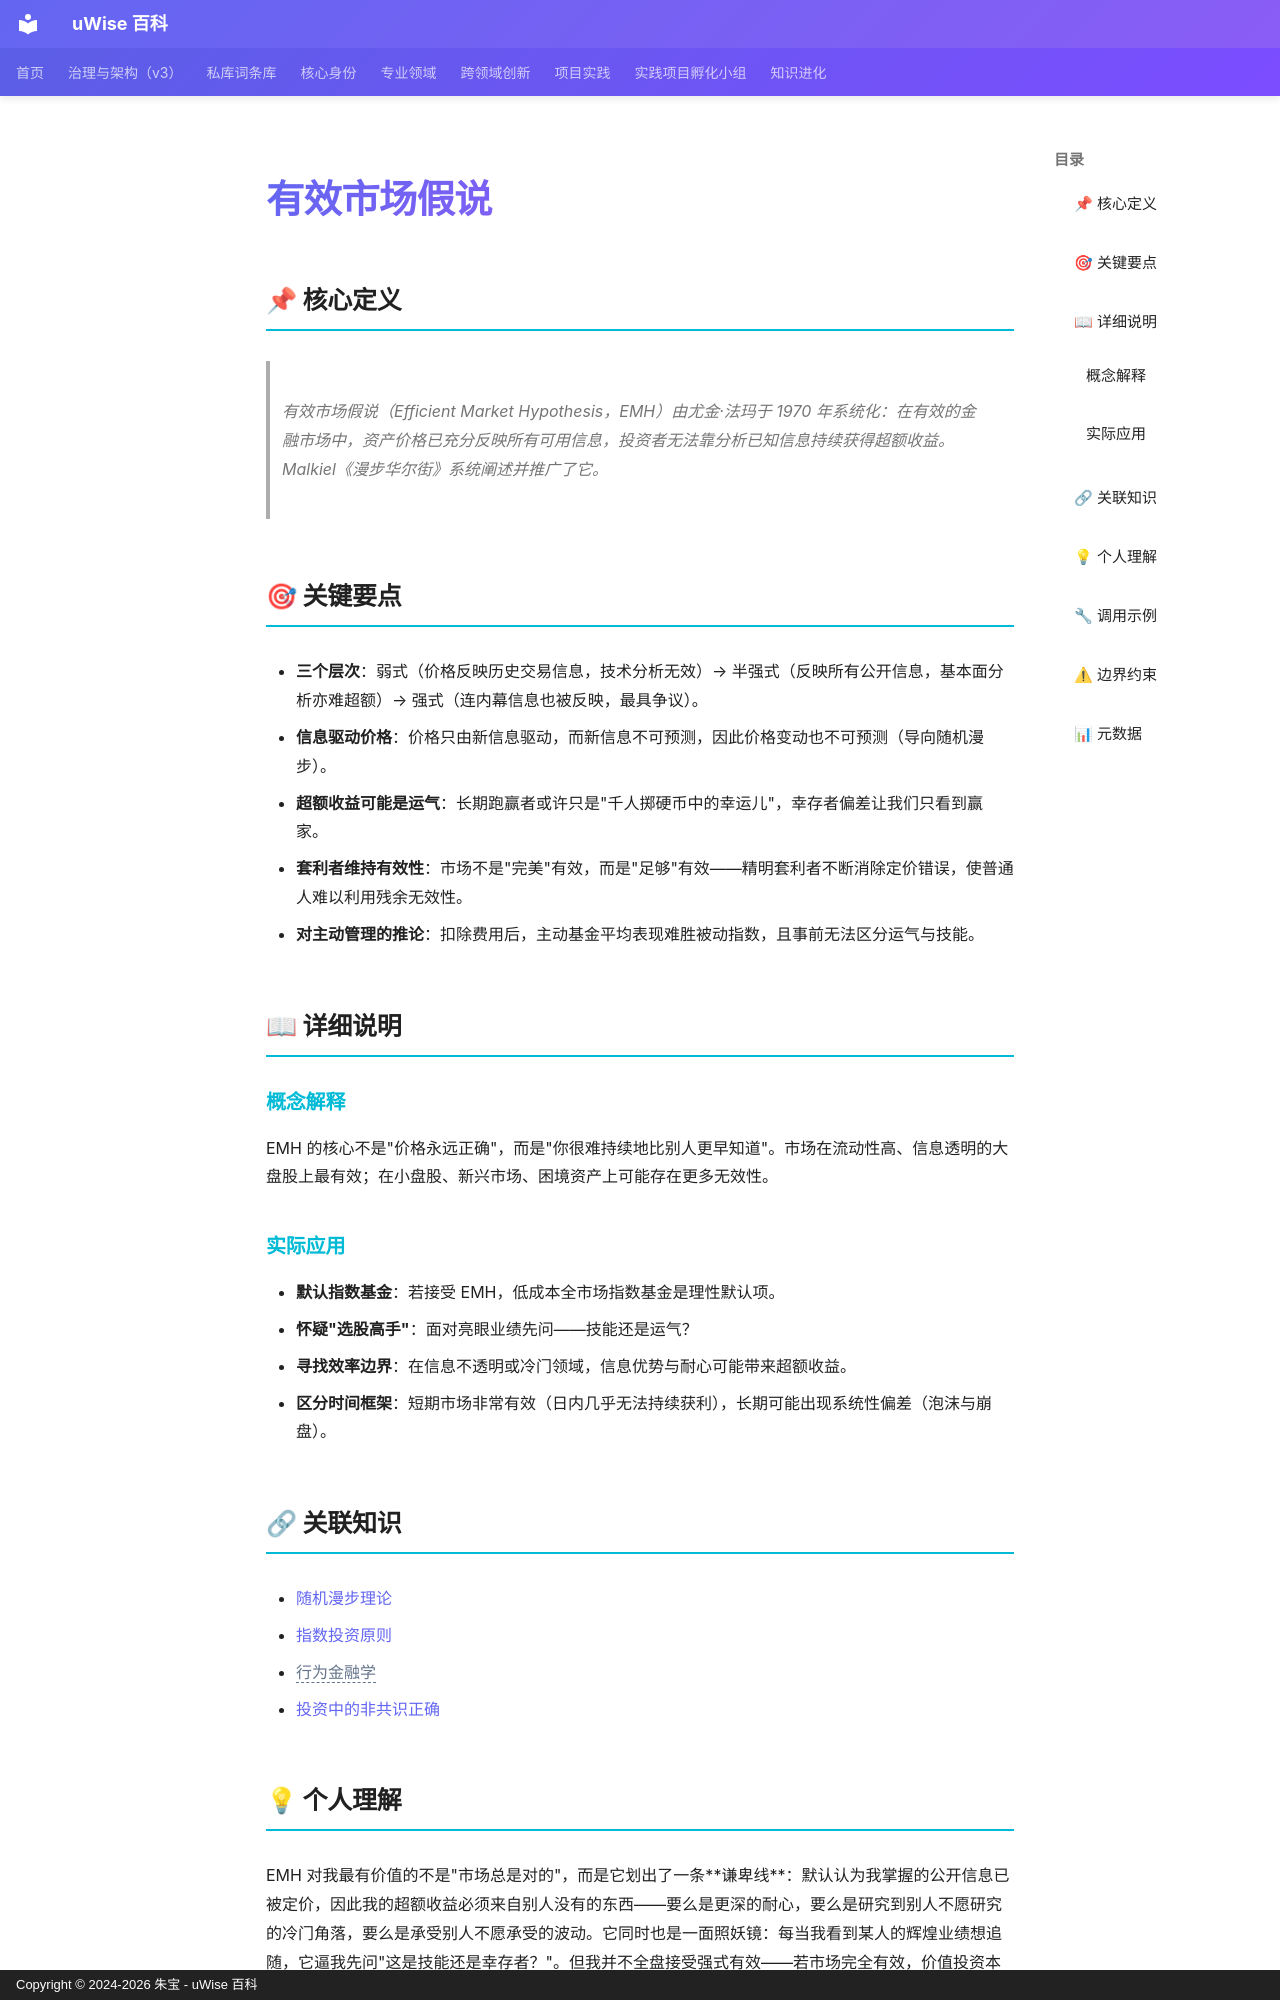

repository: zhubao315/uWise · page: vault-encyclopedia/md-32272291/index.html · generator: mkdocs · copyright: Copyright © 2024-2026 朱宝 - uWise 百科

---
title: "有效市场假说"
description: "有效市场假说（Efficient Market Hypothesis，EMH）由尤金·法玛于 1970 年系统化：在有效的金融市场中，资产价格已充分反映所有可用信息，投资者无法靠分析已知信息持续获得超额收益。Malkiel《漫步华尔街》系统阐述并推广了它。"
---

# 有效市场假说

## 📌 核心定义

> 有效市场假说（Efficient Market Hypothesis，EMH）由尤金·法玛于 1970 年系统化：在有效的金融市场中，资产价格已充分反映所有可用信息，投资者无法靠分析已知信息持续获得超额收益。Malkiel《漫步华尔街》系统阐述并推广了它。

## 🎯 关键要点

- **三个层次**：弱式（价格反映历史交易信息，技术分析无效）→ 半强式（反映所有公开信息，基本面分析亦难超额）→ 强式（连内幕信息也被反映，最具争议）。
- **信息驱动价格**：价格只由新信息驱动，而新信息不可预测，因此价格变动也不可预测（导向随机漫步）。
- **超额收益可能是运气**：长期跑赢者或许只是"千人掷硬币中的幸运儿"，幸存者偏差让我们只看到赢家。
- **套利者维持有效性**：市场不是"完美"有效，而是"足够"有效——精明套利者不断消除定价错误，使普通人难以利用残余无效性。
- **对主动管理的推论**：扣除费用后，主动基金平均表现难胜被动指数，且事前无法区分运气与技能。

## 📖 详细说明

### 概念解释

EMH 的核心不是"价格永远正确"，而是"你很难持续地比别人更早知道"。市场在流动性高、信息透明的大盘股上最有效；在小盘股、新兴市场、困境资产上可能存在更多无效性。

### 实际应用

- **默认指数基金**：若接受 EMH，低成本全市场指数基金是理性默认项。
- **怀疑"选股高手"**：面对亮眼业绩先问——技能还是运气？
- **寻找效率边界**：在信息不透明或冷门领域，信息优势与耐心可能带来超额收益。
- **区分时间框架**：短期市场非常有效（日内几乎无法持续获利），长期可能出现系统性偏差（泡沫与崩盘）。

## 🔗 关联知识

- [随机漫步理论](../md-54487759/)
- [指数投资原则](../md-c74f06c1/)
- <span class="uw-unresolved" data-target="行为金融学" title="未解析的双链目标：行为金融学">行为金融学</span>
- [投资中的非共识正确](../md-75c5a1fc/)
